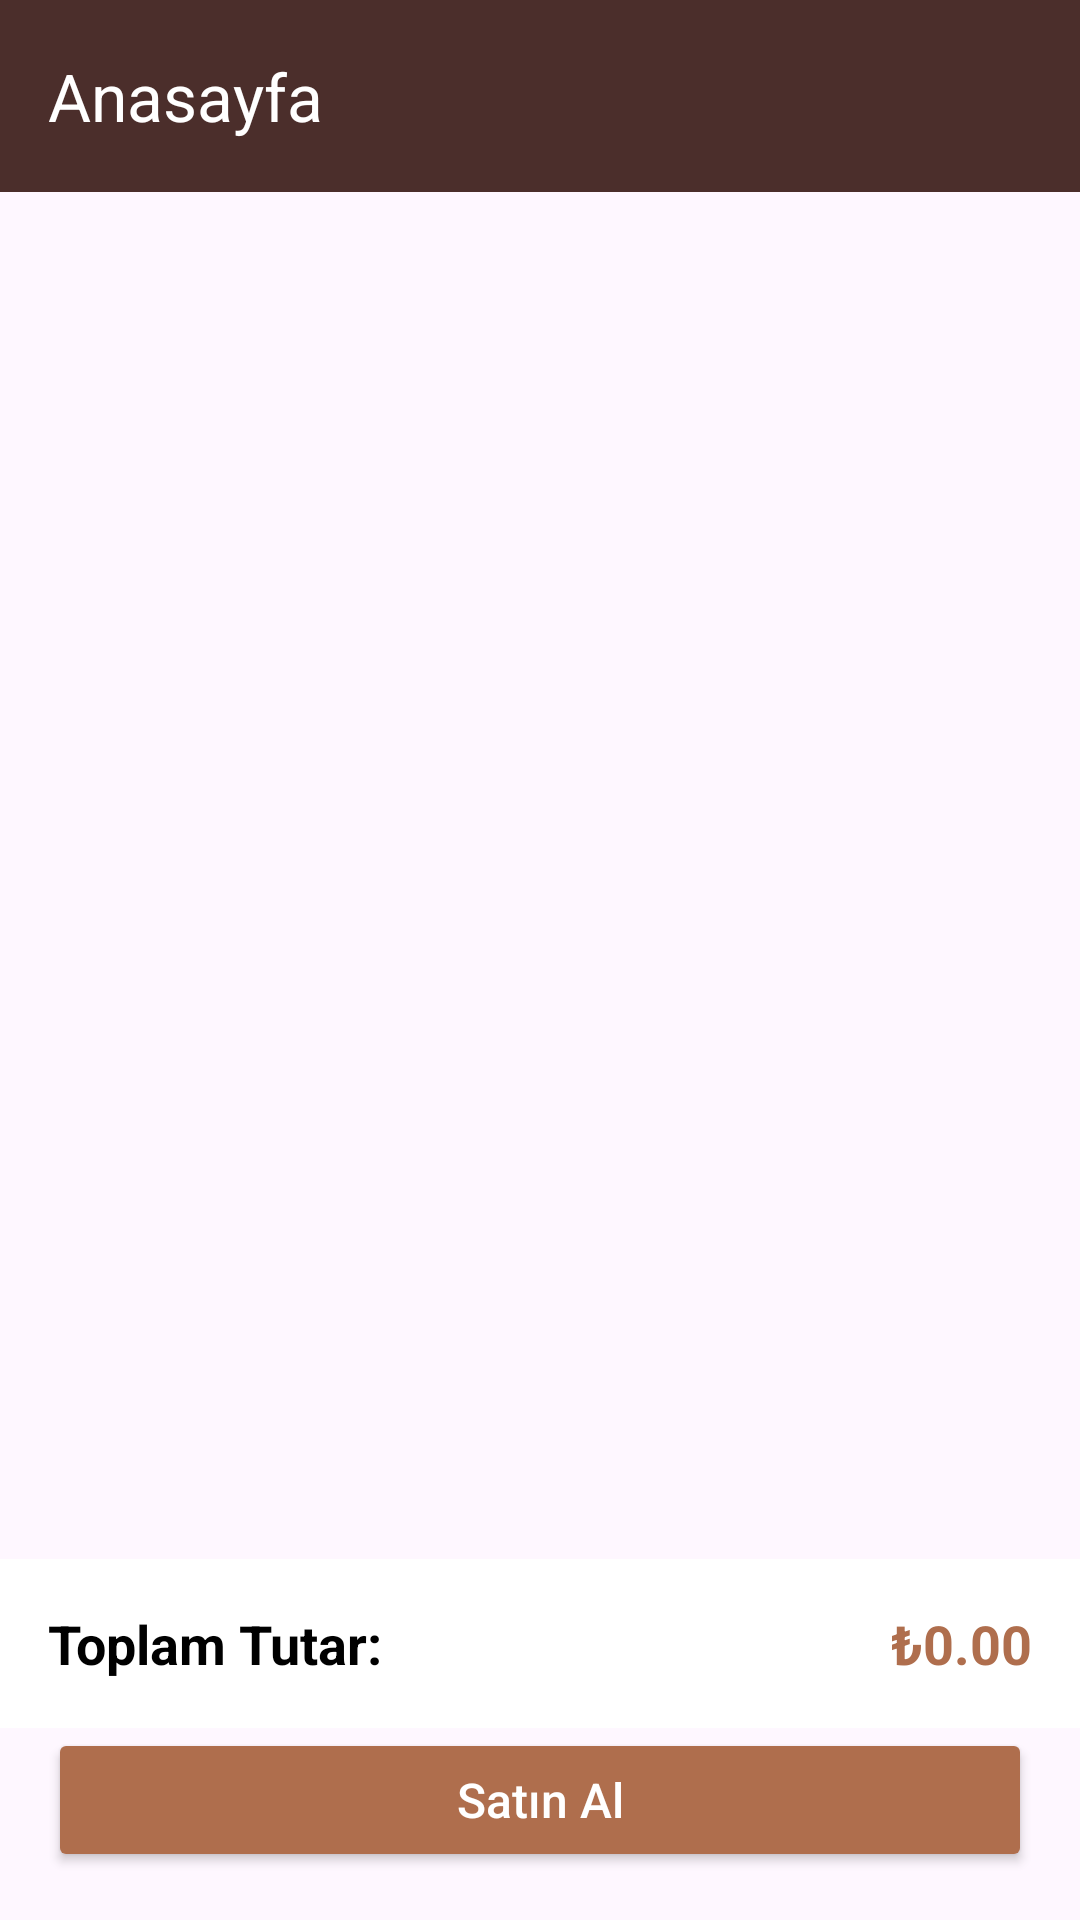

The Android layout XML behind this screen, and the referenced resources:
<!-- AndroidManifest.xml: application theme Theme.OrderCoffee -->
<!-- res/layout/fragment_basket.xml -->
<androidx.constraintlayout.widget.ConstraintLayout xmlns:android="http://schemas.android.com/apk/res/android"
    xmlns:tools="http://schemas.android.com/tools"
    xmlns:app="http://schemas.android.com/apk/res-auto"
    android:layout_width="match_parent"
    android:layout_height="match_parent"
    tools:context=".presentation.ui.BasketFragment">

    <include
        android:id="@+id/include"
        layout="@layout/toolbar"
        app:layout_constraintTop_toTopOf="parent"
        app:layout_constraintStart_toStartOf="parent"
        app:layout_constraintEnd_toEndOf="parent" />

    <androidx.recyclerview.widget.RecyclerView
        android:id="@+id/rvBasket"
        android:layout_width="0dp"
        android:layout_height="0dp"
        android:padding="16dp"
        app:layout_constraintTop_toBottomOf="@id/include"
        app:layout_constraintStart_toStartOf="parent"
        app:layout_constraintEnd_toEndOf="parent"
        app:layout_constraintBottom_toTopOf="@id/totalLayout"
        tools:listitem="@layout/item_basket" />

    <LinearLayout
        android:id="@+id/totalLayout"
        android:layout_width="0dp"
        android:layout_height="wrap_content"
        android:orientation="horizontal"
        android:padding="16dp"
        android:background="@color/white"
        app:layout_constraintStart_toStartOf="parent"
        app:layout_constraintEnd_toEndOf="parent"
        app:layout_constraintBottom_toTopOf="@id/btnCheckout">

        <TextView
            android:id="@+id/tvTotalLabel"
            android:layout_width="0dp"
            android:layout_height="wrap_content"
            android:layout_weight="1"
            android:text="Toplam Tutar:"
            android:textSize="18sp"
            android:textColor="@color/black"
            android:textStyle="bold" />

        <TextView
            android:id="@+id/tvTotalAmount"
            android:layout_width="wrap_content"
            android:layout_height="wrap_content"
            android:text="₺0.00"
            android:textSize="18sp"
            android:textColor="@color/coffee_caramel"
            android:textStyle="bold" />
    </LinearLayout>

    <Button
        android:id="@+id/btnCheckout"
        android:layout_width="0dp"
        android:layout_height="wrap_content"
        android:layout_margin="16dp"
        android:text="Satın Al"
        android:textAllCaps="false"
        android:textSize="16sp"
        android:textColor="@android:color/white"
        android:backgroundTint="@color/coffee_caramel"
        app:layout_constraintBottom_toBottomOf="parent"
        app:layout_constraintStart_toStartOf="parent"
        app:layout_constraintEnd_toEndOf="parent" />

</androidx.constraintlayout.widget.ConstraintLayout>
<!-- res/layout/toolbar.xml (included above) -->
<?xml version="1.0" encoding="utf-8"?>
<androidx.appcompat.widget.Toolbar xmlns:android="http://schemas.android.com/apk/res/android"
    xmlns:app="http://schemas.android.com/apk/res-auto"
    android:id="@+id/customToolbar"
    android:layout_width="match_parent"
    android:layout_height="?attr/actionBarSize"
    android:background="@color/coffee_espresso"
    android:theme="@style/ThemeOverlay.AppCompat.Dark.ActionBar"
    android:title="Anasayfa"
    app:titleTextColor="@android:color/white"
    app:popupTheme="@style/ThemeOverlay.AppCompat.Light">
</androidx.appcompat.widget.Toolbar>
<!-- res/layout/item_basket.xml (included above) -->
<androidx.cardview.widget.CardView xmlns:android="http://schemas.android.com/apk/res/android"
    android:layout_width="match_parent"
    android:layout_height="wrap_content"
    xmlns:app="http://schemas.android.com/apk/res-auto"
    android:layout_margin="8dp"
    android:elevation="4dp">

    <LinearLayout
        android:orientation="horizontal"
        android:layout_width="match_parent"
        android:layout_height="wrap_content"
        android:padding="16dp">

        
        <ImageView
            android:id="@+id/ivProductImage"
            android:layout_width="80dp"
            android:layout_height="80dp"
            android:src="@drawable/kahveler"/>

        <LinearLayout
            android:layout_width="match_parent"
            android:layout_height="wrap_content"
            android:layout_gravity="center"
            android:layout_weight="1"
            android:orientation="vertical"
            android:paddingStart="16dp">

            
            <TextView
                android:id="@+id/tvProductName"
                android:layout_width="match_parent"
                android:layout_height="wrap_content"
                android:text="Product Name"
                android:textSize="16sp"
                android:textStyle="bold" />

            
            <TextView
                android:id="@+id/tvProductPrice"
                android:layout_width="match_parent"
                android:layout_height="wrap_content"
                android:text="10₺"
                android:textSize="14sp" />

            
            <TextView
                android:id="@+id/tvProductQuantity"
                android:layout_width="match_parent"
                android:layout_height="wrap_content"
                android:text="Miktar: 1"
                android:textColor="@color/coffee_mocha"
                android:textSize="14sp"
                android:textStyle="bold" />

        </LinearLayout>


        <LinearLayout
            android:layout_width="111dp"
            android:layout_height="wrap_content"
            android:layout_gravity="center"
            android:gravity="center_horizontal"
            android:orientation="horizontal"
            android:paddingStart="16dp">

            
            <TextView
                android:id="@+id/decrease_quantity"
                android:layout_width="30dp"
                android:layout_height="30dp"
                android:background="@color/coffee_latte"
                android:gravity="center"
                android:text="-"
                android:textColor="@android:color/black"
                android:textSize="20sp"
                android:textStyle="bold" />

            
            <TextView
                android:id="@+id/increase_quantity"
                android:layout_width="30dp"
                android:layout_height="30dp"
                android:layout_marginStart="4dp"
                android:background="@color/coffee_latte"
                android:gravity="center"
                android:text="+"
                android:textColor="@android:color/black"
                android:textSize="20sp" />

            <ImageView
                android:id="@+id/img_Delete"
                android:layout_width="wrap_content"
                android:layout_height="wrap_content"
                android:layout_gravity="center"
                android:layout_marginStart="8dp"
                android:layout_weight="1"
                app:srcCompat="@drawable/delete" />
        </LinearLayout>

    </LinearLayout>

</androidx.cardview.widget.CardView>
<!-- resources referenced by this layout -->
<resources>
  <color name="black">#FF000000</color>
  <color name="coffee_caramel">#AF6E4D</color>
  <color name="coffee_espresso">#4B2E2B</color>
  <color name="coffee_latte">#CBAE8E</color>
  <color name="coffee_mocha">#704214</color>
  <color name="white">#FFFFFFFF</color>
  <!-- drawable delete: png bitmap (drawable, 1061 bytes) -->
  <style name="Theme.OrderCoffee" parent="Base.Theme.OrderCoffee" />
  <style name="Base.Theme.OrderCoffee" parent="Theme.Material3.Light.NoActionBar">
          
          <item name="android:statusBarColor">@color/coffee_espresso</item>
  
          
          
      </style>
</resources>
